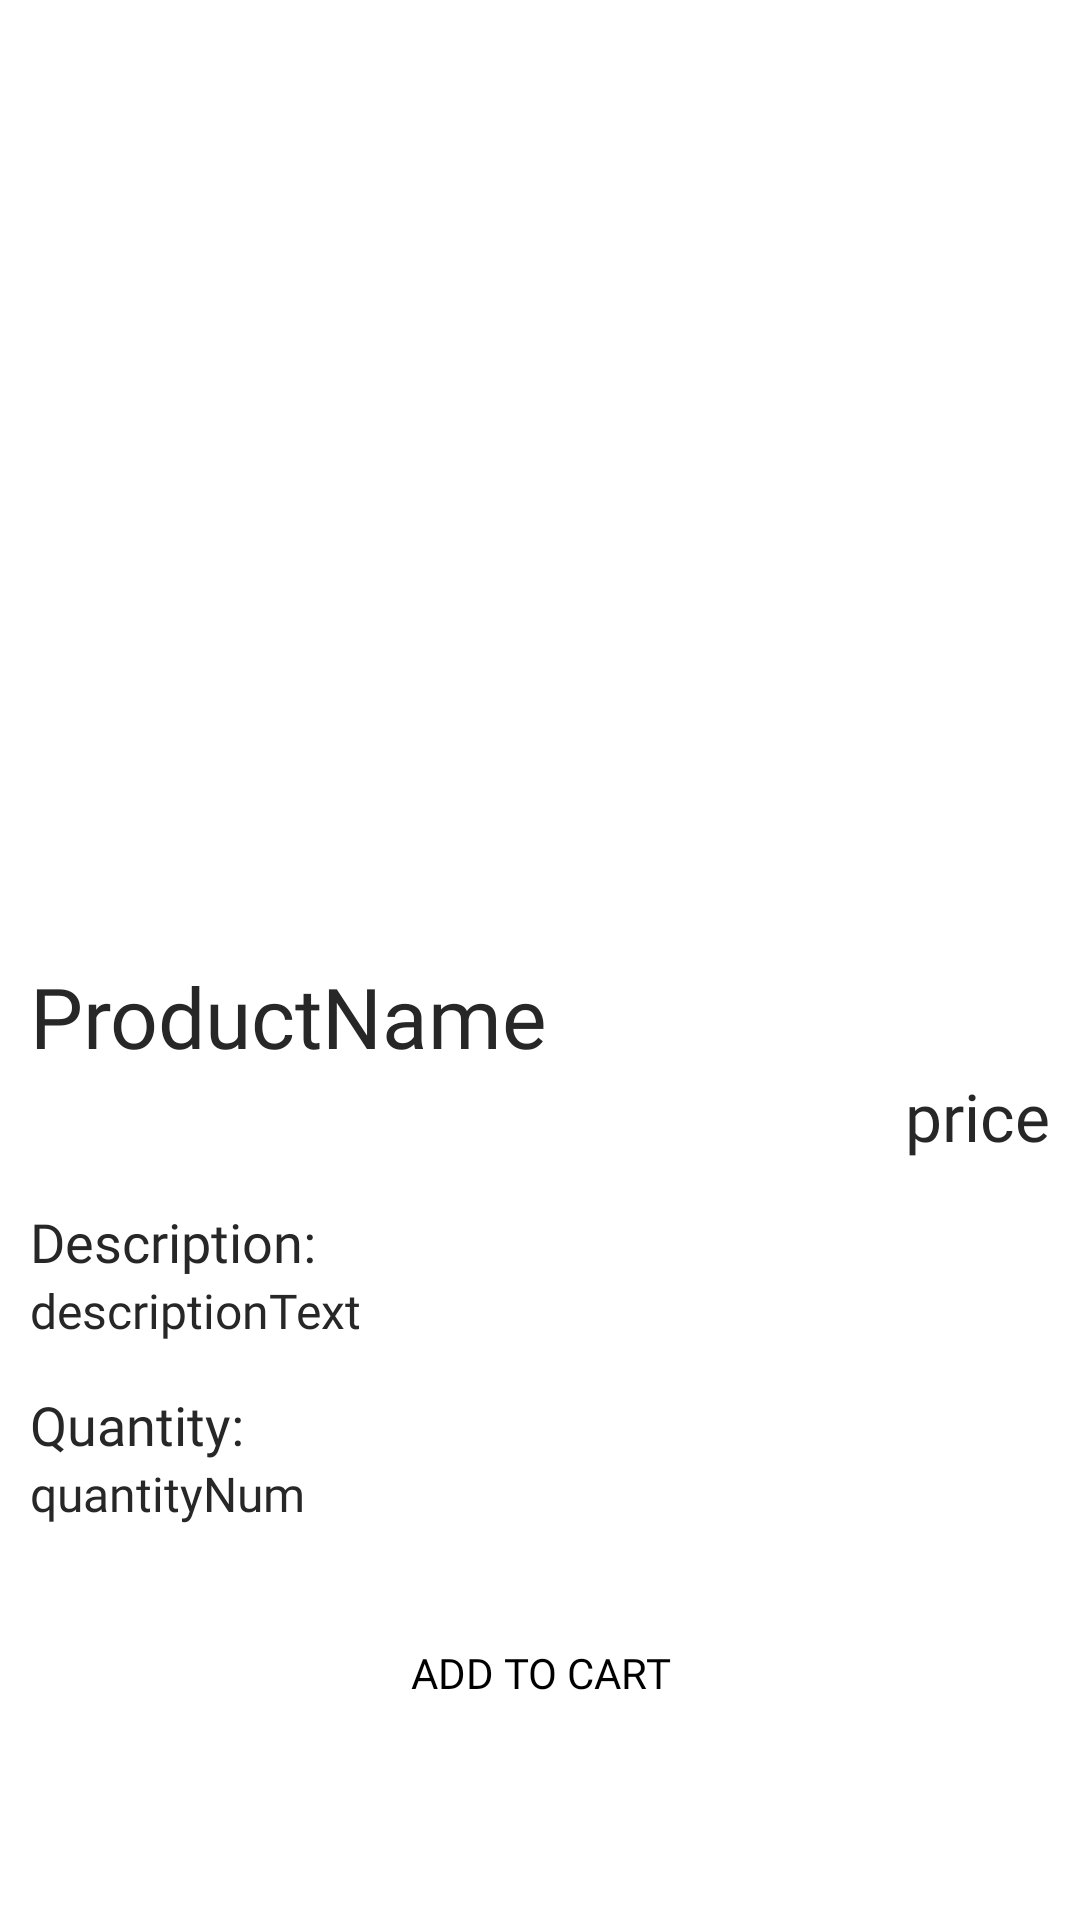

Here is an Android app screen rendered from its layout file. Give the layout XML and the strings, colors and styles it references.
<!-- AndroidManifest.xml: application theme Theme.3elaj -->
<!-- res/layout/activity_product_page.xml -->
<?xml version="1.0" encoding="utf-8"?>
<androidx.appcompat.widget.LinearLayoutCompat xmlns:android="http://schemas.android.com/apk/res/android"
    xmlns:app="http://schemas.android.com/apk/res-auto"
    xmlns:tools="http://schemas.android.com/tools"
    android:layout_width="match_parent"
    android:layout_height="match_parent"
    android:orientation="vertical"
    tools:context=".ProductPage"

    >

    <ScrollView
        android:layout_width="match_parent"
        android:layout_height="match_parent">

        <LinearLayout
            android:layout_width="match_parent"
            android:layout_height="match_parent"
            android:orientation="vertical"
            android:gravity="center_horizontal"
            >

            <ImageView
                android:id="@+id/pImgSingl"
                android:layout_width="match_parent"
                android:layout_height="300dp"
                tools:srcCompat="@tools:sample/avatars"
                android:layout_marginBottom="20dp"
                />

            <TextView
                android:id="@+id/pNameSingl"
                android:fontFamily="@font/montserrat_extrabold"
                android:textSize="28sp"
                android:layout_width="match_parent"
                android:layout_height="wrap_content"
                android:text="@string/productname"
                android:paddingHorizontal="10dp"
                android:textColor="#272727"
                />

            <TextView
                android:id="@+id/pPriceSingl"
                android:layout_width="match_parent"
                android:layout_height="wrap_content"
                android:gravity="right"
                android:paddingHorizontal="10dp"
                android:text="@string/price"
                android:fontFamily="@font/montserrat"
                android:textSize="22sp"
                android:textColor="#272727"

                />

            <TextView
                android:layout_marginTop="15dp"
                android:layout_width="match_parent"
                android:layout_height="wrap_content"
                android:text="@string/description"
                android:paddingHorizontal="10dp"
                android:fontFamily="@font/montserrat_medium"
                android:textSize="18sp"
                android:textColor="#272727"

                />

            <TextView
                android:id="@+id/pDetailsSingl"
                android:layout_width="match_parent"
                android:layout_height="wrap_content"
                android:fontFamily="@font/montserrat"
                android:paddingHorizontal="10dp"
                android:text="@string/descriptiontext"
                android:textSize="16sp"
                android:textColor="#272727"

                />


            <TextView
                android:layout_width="match_parent"
                android:layout_height="wrap_content"
                android:text="@string/quantity"
                android:paddingHorizontal="10dp"
                android:fontFamily="@font/montserrat_medium"
                android:textSize="18sp"
                android:textColor="#272727"
                android:layout_marginTop="15dp"
                />


            <TextView
                android:textColor="#272727"
                android:id="@+id/quantity"
                android:layout_width="match_parent"
                android:layout_height="wrap_content"
                android:text="@string/quantitynum"
                android:paddingHorizontal="10dp"
                android:fontFamily="@font/montserrat"
                android:textSize="16sp"
                />

            <Button
                android:layout_marginTop="25dp"
                android:id="@+id/addToCartSingle"
                android:layout_width="wrap_content"
                android:layout_height="wrap_content"
                android:text="Add to cart"
                android:textColor="@color/black"
                android:fontFamily="@font/montserrat_bold"

                android:background="@drawable/addtocart"

                />
        </LinearLayout>

    </ScrollView>

</androidx.appcompat.widget.LinearLayoutCompat>
<!-- resources referenced by this layout -->
<resources>
  <!-- drawable addtocart (drawable) -->
  <?xml version="1.0" encoding="utf-8"?>
  <selector xmlns:android="http://schemas.android.com/apk/res/android">
      <shape>
  
          <stroke android:width="3dp" android:color="#49FF86" />
          <corners android:radius="4dp" />
          <padding android:bottom="10dp" android:left="10dp"
              android:right="10dp" android:top="10dp" />
      </shape>
  </selector>
  <string name="description">Description:</string>
  <string name="descriptiontext">descriptionText</string>
  <string name="price">price</string>
  <string name="productname">ProductName</string>
  <string name="quantity">Quantity:</string>
  <string name="quantitynum">quantityNum</string>
  <style name="Theme.3elaj" parent="Theme.MaterialComponents.DayNight.NoActionBar">
  
          
          <item name="colorPrimary">@color/white</item>
          <item name="colorPrimaryVariant">@color/white</item>
          <item name="colorOnPrimary">@color/white</item>
          
          <item name="colorSecondary">@color/teal_200</item>
          <item name="colorSecondaryVariant">@color/teal_700</item>
          <item name="colorOnSecondary">@color/black</item>
          
          <item name="android:statusBarColor">?attr/colorPrimaryVariant</item>
          
      </style>
  <!-- not gathered from this repository: default colours our renderer supplied (Android Studio template values) -->
  <color name="teal_200">#FF03DAC5</color>
  <color name="teal_700">#FF018786</color>
  <color name="black">#FF000000</color>
  <color name="white">#FFFFFFFF</color>
</resources>
